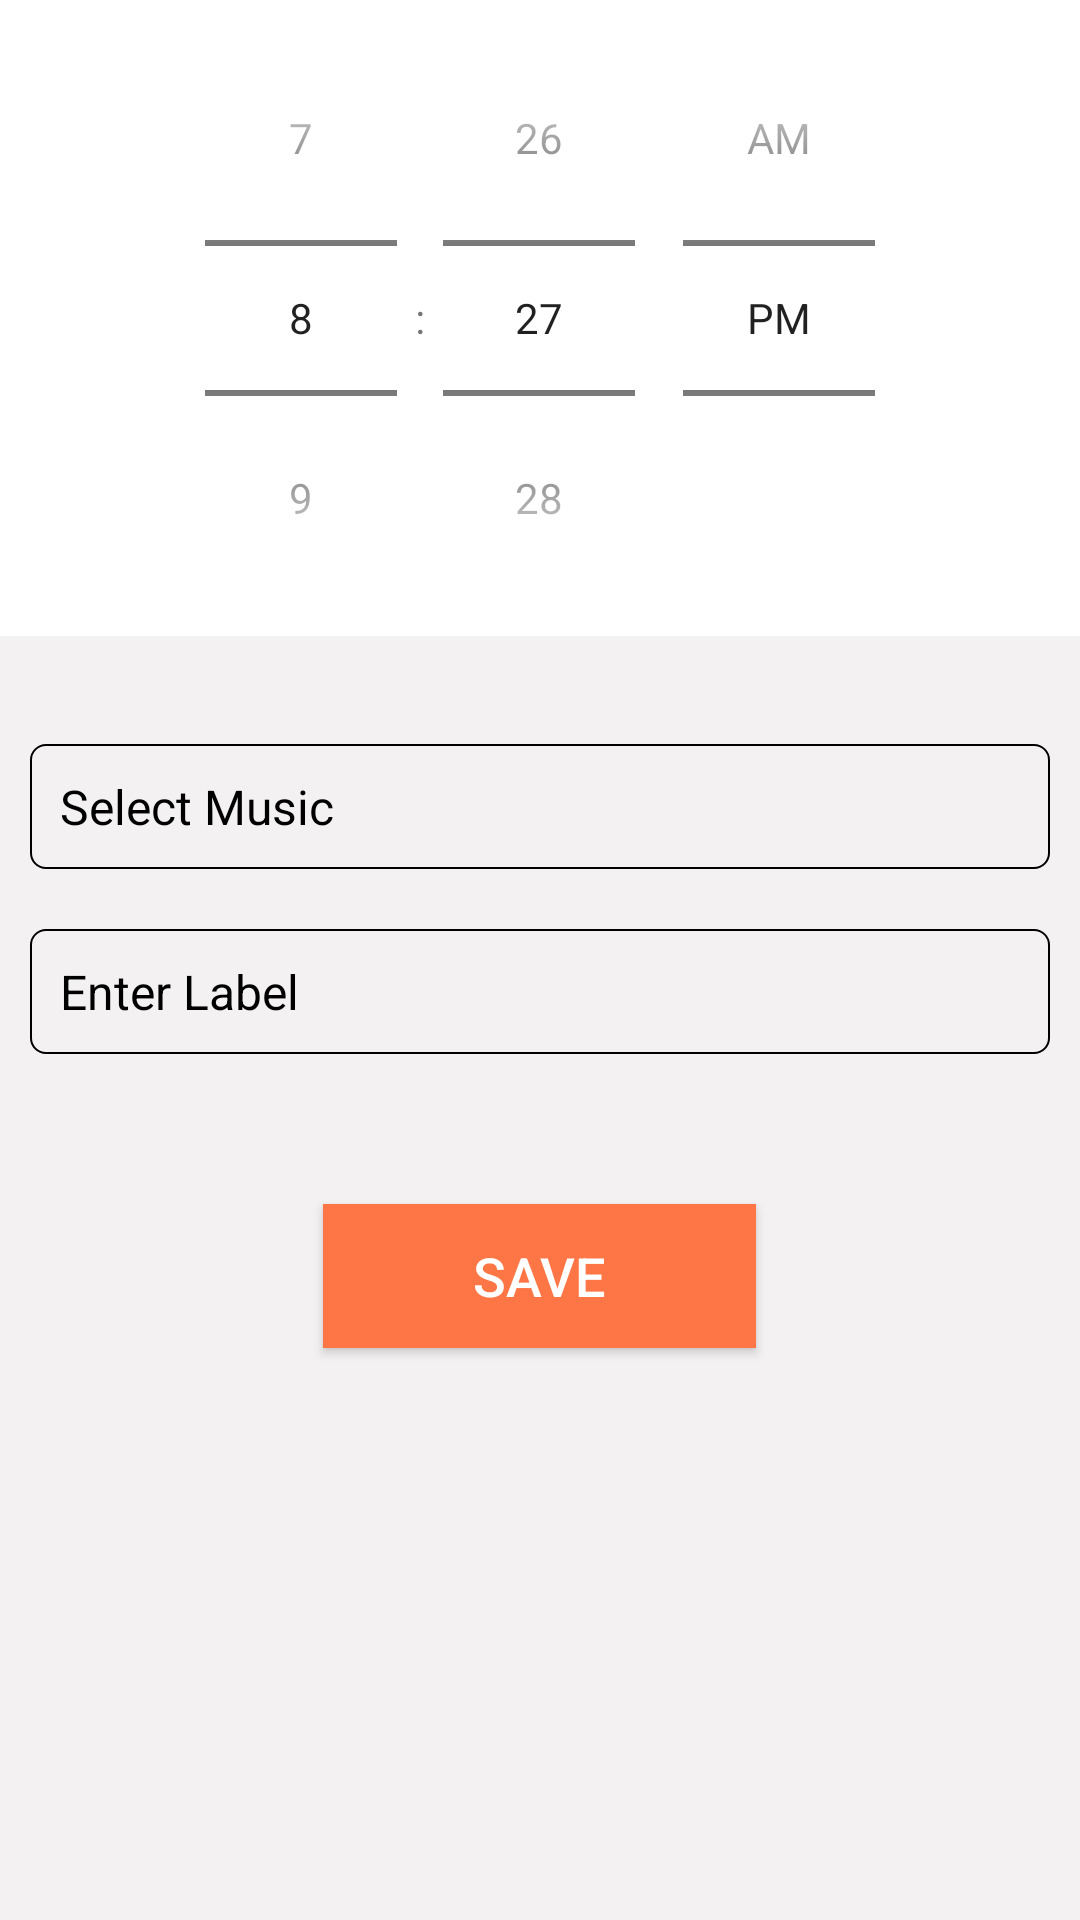

Write the Android layout XML for this screen, with the resource values it uses.
<!-- AndroidManifest.xml: application theme Theme.MusicAlarm -->
<!-- res/layout/activity_detail.xml -->
<?xml version="1.0" encoding="utf-8"?>
<LinearLayout xmlns:android="http://schemas.android.com/apk/res/android"
    xmlns:tools="http://schemas.android.com/tools"
    android:layout_width="match_parent"
    android:layout_height="match_parent"
    android:orientation="vertical"
    android:background="@color/grey"
    tools:context=".ui.DetailActivity">

    <TimePicker
        android:id="@+id/edit_alarm_time_picker"
        android:layout_width="match_parent"
        android:layout_height="wrap_content"
        android:layout_gravity="center"
        android:layout_marginBottom="@dimen/activity_vertical_margin"
        android:background="@color/white"
        android:timePickerMode="spinner"
        tools:targetApi="lollipop" />

    <androidx.appcompat.widget.AppCompatTextView
        android:id="@+id/txtMusic"
        android:layout_width="match_parent"
        android:layout_height="wrap_content"
        android:background="@drawable/transparent_rect"
        android:text="@string/select_music"
        android:textColor="@color/black"
        android:textSize="16sp"
        android:layout_marginLeft="10dp"
        android:layout_marginRight="10dp"
        android:layout_marginTop="20dp"
        android:padding="10dp"/>

    <androidx.appcompat.widget.AppCompatEditText
        android:id="@+id/edtLabel"
        android:layout_width="match_parent"
        android:layout_height="wrap_content"
        android:layout_marginLeft="10dp"
        android:layout_marginTop="20dp"
        android:layout_marginRight="10dp"
        android:background="@drawable/transparent_rect"
        android:backgroundTint="@null"
        android:ellipsize="end"
        android:imeOptions="actionDone"
        android:inputType="textNoSuggestions"
        android:lines="1"
        android:maxLines="1"
        android:padding="10dp"
        android:text="Enter Label"
        android:textColor="@color/black"
        android:textColorHint="@color/black"
        android:textSize="16sp" />

    <androidx.appcompat.widget.AppCompatButton
        android:id="@+id/btnSave"
        android:layout_width="wrap_content"
        android:layout_height="wrap_content"
        android:textColor="@color/white"
        android:textSize="18sp"
        android:background="@color/teal_200"
        android:text="@string/save"
        android:paddingLeft="50dp"
        android:paddingEnd="50dp"
        android:layout_gravity="center"
        android:layout_marginLeft="10dp"
        android:layout_marginRight="10dp"
        android:layout_marginTop="50dp"/>

</LinearLayout>
<!-- resources referenced by this layout -->
<resources>
  <color name="black">#000000</color>
  <color name="grey">#F3F1F1</color>
  <color name="teal_200">#FE7645</color>
  <color name="white">#FFFFFF</color>
  <dimen name="activity_vertical_margin">16dp</dimen>
  <!-- drawable transparent_rect (drawable) -->
  <?xml version="1.0" encoding="utf-8"?>
  <shape android:shape="rectangle"
      xmlns:android="http://schemas.android.com/apk/res/android">
  <solid android:color="@android:color/transparent"/>
      <corners android:radius="5dp"/>
      <stroke android:width="0.5dp"
          android:color="@color/black"/>
  </shape>
  <string name="save">Save</string>
  <string name="select_music">Select Music</string>
  <style name="Theme.MusicAlarm" parent="Theme.MaterialComponents.DayNight.DarkActionBar">
          
          <item name="colorPrimary">@color/purple_500</item>
          <item name="colorPrimaryVariant">@color/purple_700</item>
          <item name="colorOnPrimary">@color/teal_200</item>
          
          <item name="colorSecondary">@color/teal_200</item>
          <item name="colorSecondaryVariant">@color/teal_700</item>
          <item name="colorOnSecondary">@color/black</item>
          
          <item name="android:statusBarColor" tools:targetApi="l">?attr/colorPrimaryVariant</item>
          
      </style>
  <color name="purple_500">#009EE5</color>
  <color name="purple_700">#009EE5</color>
  <color name="teal_700">#FE7645</color>
</resources>
